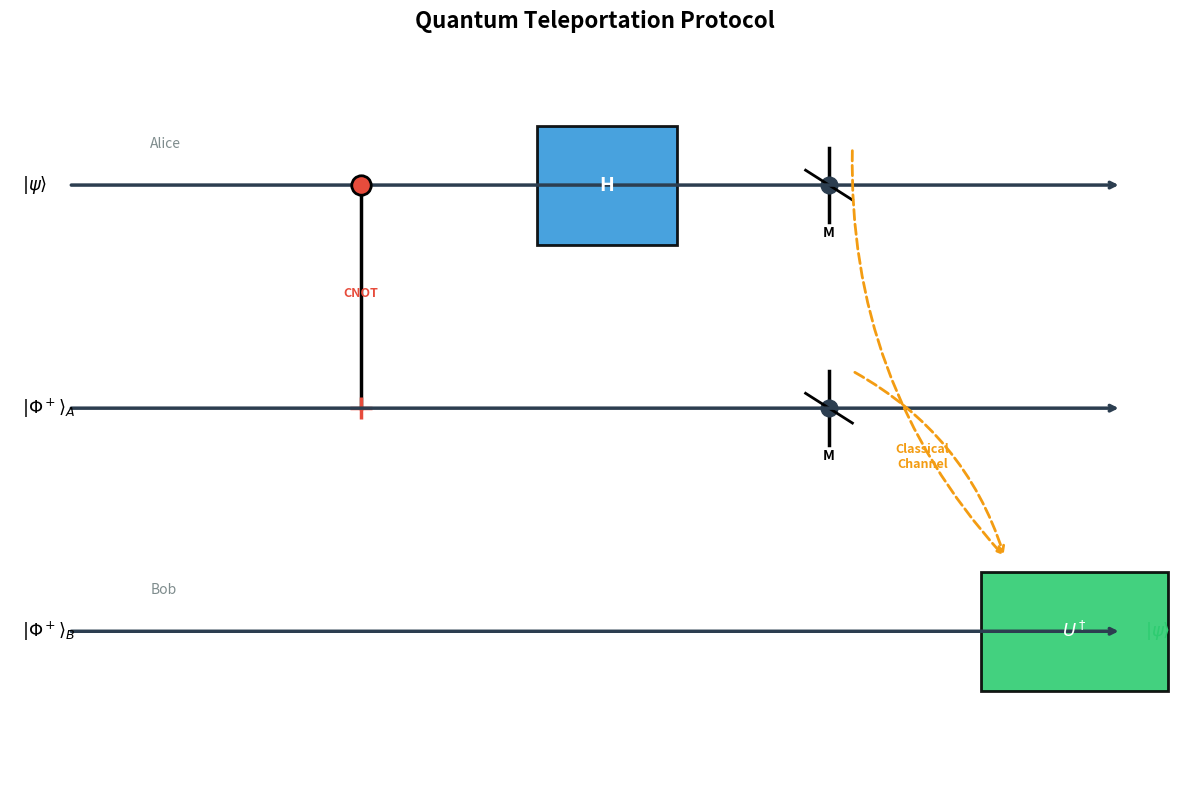
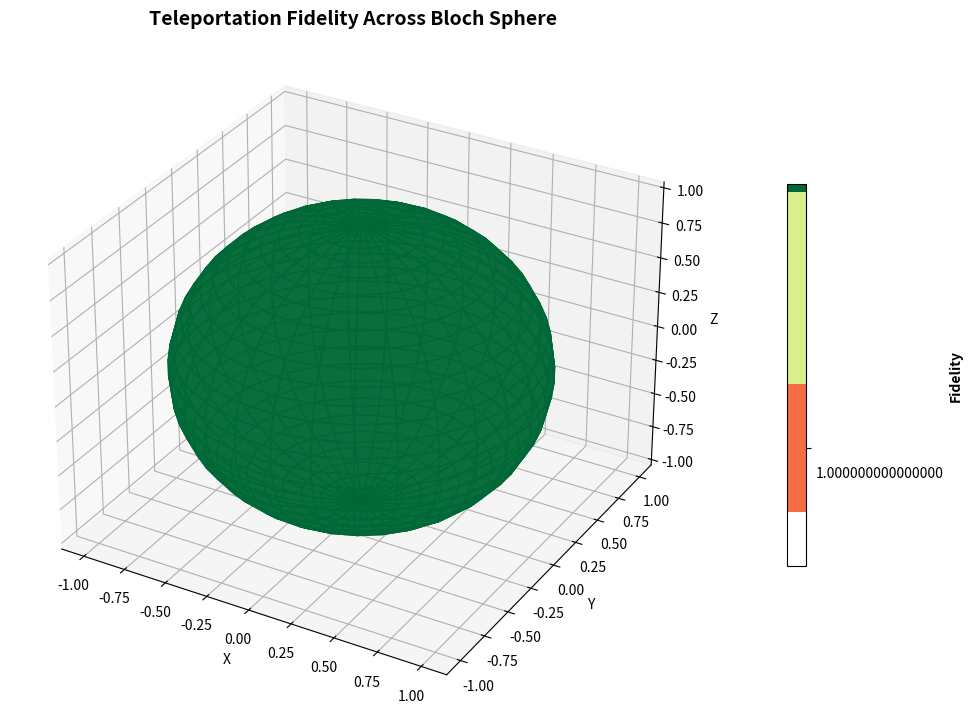

Write Python code to recreate these figures, in order.
"""
teleportation.py
================

Simulation of the quantum teleportation protocol.

Demonstrates the transfer of an arbitrary quantum state from Alice
to Bob using a shared Bell pair and classical communication.

References:
-----------
[1] C.H. Bennett et al., Phys. Rev. Lett. 70, 1895 (1993)
[2] M.A. Nielsen & I.L. Chuang, Quantum Computation and Quantum Information
"""

import numpy as np
import matplotlib.pyplot as plt
from typing import Tuple


def arbitrary_state(theta: float, phi: float) -> np.ndarray:
    """
    Construct an arbitrary single-qubit pure state.

    |psi> = cos(theta/2)|0> + e^(i*phi)*sin(theta/2)|1>

    Parameters
    ----------
    theta : float
        Polar angle in [0, pi].
    phi : float
        Azimuthal angle in [0, 2*pi].

    Returns
    -------
    np.ndarray
        State vector of shape (2, 1).
    """
    return np.array([
        [np.cos(theta/2)],
        [np.exp(1j*phi) * np.sin(theta/2)]
    ])


def bell_state(state_label: str = "phi_plus") -> np.ndarray:
    """
    Construct a Bell state vector.

    Parameters
    ----------
    state_label : str
        One of 'phi_plus', 'phi_minus', 'psi_plus', 'psi_minus'.

    Returns
    -------
    np.ndarray
        Bell state vector of shape (4, 1).
    """
    ket00 = np.array([[1], [0], [0], [0]])
    ket01 = np.array([[0], [1], [0], [0]])
    ket10 = np.array([[0], [0], [1], [0]])
    ket11 = np.array([[0], [0], [0], [1]])

    states = {
        "phi_plus":  (ket00 + ket11) / np.sqrt(2),
        "phi_minus": (ket00 - ket11) / np.sqrt(2),
        "psi_plus":  (ket01 + ket10) / np.sqrt(2),
        "psi_minus": (ket01 - ket10) / np.sqrt(2),
    }

    return states[state_label]


def cnot_gate() -> np.ndarray:
    """Return the CNOT gate matrix."""
    return np.array([
        [1, 0, 0, 0],
        [0, 1, 0, 0],
        [0, 0, 0, 1],
        [0, 0, 1, 0]
    ], dtype=complex)


def hadamard_gate() -> np.ndarray:
    """Return the Hadamard gate matrix."""
    return np.array([
        [1, 1],
        [1, -1]
    ], dtype=complex) / np.sqrt(2)


def pauli_x() -> np.ndarray:
    """Return the Pauli-X gate matrix."""
    return np.array([[0, 1], [1, 0]], dtype=complex)


def pauli_z() -> np.ndarray:
    """Return the Pauli-Z gate matrix."""
    return np.array([[1, 0], [0, -1]], dtype=complex)


def teleportation_circuit(psi: np.ndarray,
                           bell_pair: str = "phi_plus") -> Tuple[np.ndarray, str]:
    """
    Simulate the quantum teleportation protocol.

    Protocol:
    1. Alice shares a Bell pair |Phi+>_AB with Bob
    2. Alice applies CNOT(psi, A) then H(psi)
    3. Alice measures both qubits, sends results (2 classical bits) to Bob
    4. Bob applies correction U^dagger based on measurement outcomes

    Parameters
    ----------
    psi : np.ndarray
        State to teleport, shape (2, 1).
    bell_pair : str
        Type of Bell pair to use.

    Returns
    -------
    Tuple[np.ndarray, str]
        (teleported state, measurement outcome string).
    """
    # Step 1: Initial state |psi> ⊗ |Phi+>_AB
    # Total state: |psi>_C ⊗ |Phi+>_AB
    # We work with qubit ordering: C (message), A (Alice's EPR), B (Bob's EPR)

    phi_plus = bell_state(bell_pair)

    # Full 3-qubit state: |psi> ⊗ |Phi+>
    psi_flat = psi.flatten()
    phi_flat = phi_plus.flatten()

    # Tensor product: |psi>_C ⊗ |Phi+>_AB
    total_state = np.kron(psi_flat, phi_flat)  # shape (8,)

    # Step 2: Alice applies CNOT(C, A) then H(C)
    # CNOT on qubits C and A (positions 0 and 1 in 3-qubit system)
    cnot = cnot_gate()

    # Extend CNOT to 3 qubits: CNOT_{C,A} ⊗ I_B
    cnot_3q = np.kron(cnot, np.eye(2))
    total_state = cnot_3q @ total_state

    # Hadamard on qubit C: H_C ⊗ I_A ⊗ I_B
    H = hadamard_gate()
    H_3q = np.kron(np.kron(H, np.eye(2)), np.eye(2))
    total_state = H_3q @ total_state

    # Step 3: Measurement (simulated by projecting onto basis states)
    # After H and CNOT, the state is:
    # (1/2) * sum_{x,z} |x,z> ⊗ Z^x X^z |psi>_B

    # We extract Bob's state for each possible measurement outcome
    outcomes = {}
    for x in [0, 1]:
        for z in [0, 1]:
            # Projector |x,z><x,z| ⊗ I_B
            proj = np.zeros((8, 8), dtype=complex)
            idx = x * 4 + z * 2  # qubit ordering: C, A, B
            for b in [0, 1]:
                basis_idx = idx + b
                proj[basis_idx, basis_idx] = 1

            projected = proj @ total_state
            norm = np.linalg.norm(projected)

            if norm > 1e-10:
                # Extract Bob's state (last qubit)
                bob_state = np.zeros(2, dtype=complex)
                for b in [0, 1]:
                    basis_idx = idx + b
                    bob_state[b] = projected[basis_idx] / norm

                outcomes[f"{x}{z}"] = bob_state

    # Step 4: Bob applies correction
    # Measurement outcome determines correction:
    # 00 -> I, 01 -> X, 10 -> Z, 11 -> ZX
    corrections = {
        "00": np.eye(2),
        "01": pauli_x(),
        "10": pauli_z(),
        "11": pauli_z() @ pauli_x(),
    }

    # For demonstration, return the state for outcome "00" (no correction needed)
    # and show all possible outcomes
    outcome = "00"
    teleported = corrections[outcome] @ outcomes[outcome]
    teleported = teleported.reshape(-1, 1)

    return teleported, outcome


def verify_teleportation(theta: float = np.pi/3, phi: float = np.pi/4):
    """
    Verify that teleportation preserves the quantum state.

    Parameters
    ----------
    theta, phi : float
        Parameters of the state to teleport.
    """
    psi_original = arbitrary_state(theta, phi)
    psi_teleported, outcome = teleportation_circuit(psi_original)

    # Compute fidelity
    fidelity = abs(psi_original.conj().T @ psi_teleported)**2
    fidelity = float(np.real(fidelity))

    print(f"Original state: |ψ> = cos({theta:.3f}/2)|0> + e^(i*{phi:.3f})sin({theta:.3f}/2)|1>")
    print(f"Teleported state fidelity: {fidelity:.6f}")
    print(f"Measurement outcome: {outcome}")

    return fidelity


def plot_teleportation_circuit(save_path: str = None):
    """
    Generate a circuit diagram for quantum teleportation.

    Parameters
    ----------
    save_path : str, optional
        Path to save the figure.
    """
    fig, ax = plt.subplots(figsize=(12, 8))
    ax.set_xlim(0, 10)
    ax.set_ylim(0, 10)
    ax.axis('off')
    ax.set_title('Quantum Teleportation Protocol', fontweight='bold', fontsize=16)

    # Qubit lines
    y_positions = [8, 5, 2]
    labels = [r'$|\psi\rangle$', r'$|\Phi^+\rangle_A$', r'$|\Phi^+\rangle_B$']
    names = ['Alice', '', 'Bob']

    for y, label, name in zip(y_positions, labels, names):
        ax.annotate('', xy=(9.5, y), xytext=(0.5, y),
                   arrowprops=dict(arrowstyle='->', lw=2.5, color='#2C3E50'))
        ax.text(0.1, y, label, fontsize=13, fontweight='bold', va='center')
        if name:
            ax.text(1.2, y + 0.5, name, fontsize=10, color='#7F8C8D')

    # CNOT gate (control on qubit 0, target on qubit 1)
    ax.plot([3, 3], [5, 8], 'k-', lw=2.5)
    ax.plot(3, 8, 'o', markersize=14, color='#E74C3C',
           markeredgecolor='black', markeredgewidth=2, zorder=5)
    ax.plot(3, 5, '+', markersize=16, color='#E74C3C', markeredgewidth=2.5)
    ax.text(3, 6.5, 'CNOT', fontsize=9, ha='center', color='#E74C3C', fontweight='bold')

    # Hadamard gate
    rect_h = plt.Rectangle((4.5, 7.2), 1.2, 1.6, fill=True, facecolor='#3498DB',
                            edgecolor='black', linewidth=2, alpha=0.9)
    ax.add_patch(rect_h)
    ax.text(5.1, 8, 'H', fontsize=14, ha='center', va='center',
           fontweight='bold', color='white')

    # Measurement symbols
    for y in [7.5, 4.5]:
        ax.plot([7, 7], [y, y+1], 'k-', lw=2.5)
        ax.plot(7, y+0.5, 'o', markersize=12, color='#2C3E50')
        ax.plot([6.8, 7.2], [y+0.7, y+0.3], 'k-', lw=2)
        ax.text(7, y-0.2, 'M', fontsize=10, ha='center', fontweight='bold')

    # Classical communication arrows
    ax.annotate('', xy=(8.5, 3), xytext=(7.2, 5.5),
               arrowprops=dict(arrowstyle='->', lw=2, color='#F39C12',
                              linestyle='--', connectionstyle="arc3,rad=-0.2"))
    ax.annotate('', xy=(8.5, 3), xytext=(7.2, 8.5),
               arrowprops=dict(arrowstyle='->', lw=2, color='#F39C12',
                              linestyle='--', connectionstyle="arc3,rad=0.2"))
    ax.text(7.8, 4.2, 'Classical\nChannel', fontsize=9, ha='center',
           color='#F39C12', fontweight='bold')

    # Bob's correction
    rect_u = plt.Rectangle((8.3, 1.2), 1.6, 1.6, fill=True, facecolor='#2ECC71',
                            edgecolor='black', linewidth=2, alpha=0.9)
    ax.add_patch(rect_u)
    ax.text(9.1, 2, r'$U^\dagger$', fontsize=13, ha='center', va='center',
           fontweight='bold', color='white')

    ax.text(9.7, 2, r'$|\psi\rangle$', fontsize=13, fontweight='bold',
           va='center', color='#2ECC71')

    plt.tight_layout()

    if save_path:
        plt.savefig(save_path, dpi=300, bbox_inches='tight', facecolor='white')
        print(f"Figure saved to {save_path}")

    return fig, ax


def plot_fidelity_landscape(save_path: str = None):
    """
    Plot teleportation fidelity across the Bloch sphere.

    Parameters
    ----------
    save_path : str, optional
        Path to save the figure.
    """
    theta_vals = np.linspace(0, np.pi, 30)
    phi_vals = np.linspace(0, 2*np.pi, 30)

    Theta, Phi = np.meshgrid(theta_vals, phi_vals)
    Fidelity = np.zeros_like(Theta)

    for i in range(len(theta_vals)):
        for j in range(len(phi_vals)):
            psi = arbitrary_state(theta_vals[i], phi_vals[j])
            psi_teleported, _ = teleportation_circuit(psi)
            fidelity = abs(psi.conj().T @ psi_teleported)**2
            Fidelity[j, i] = float(np.real(fidelity))

    fig, ax = plt.subplots(figsize=(10, 8), subplot_kw=dict(projection='3d'))

    # Convert to Cartesian for 3D surface
    X = np.sin(Theta) * np.cos(Phi)
    Y = np.sin(Theta) * np.sin(Phi)
    Z = np.cos(Theta)

    # Color by fidelity
    surf = ax.plot_surface(X, Y, Z, facecolors=plt.cm.RdYlGn(Fidelity),
                           alpha=0.8, rstride=1, cstride=1,
                           antialiased=True, shade=False)

    ax.set_xlabel('X')
    ax.set_ylabel('Y')
    ax.set_zlabel('Z')
    ax.set_title('Teleportation Fidelity Across Bloch Sphere',
                 fontweight='bold', fontsize=14)

    # Add colorbar
    m = plt.cm.ScalarMappable(cmap='RdYlGn')
    m.set_array(Fidelity)
    cbar = plt.colorbar(m, ax=ax, shrink=0.5, pad=0.1)
    cbar.set_label('Fidelity', fontweight='bold')

    plt.tight_layout()

    if save_path:
        plt.savefig(save_path, dpi=300, bbox_inches='tight', facecolor='white')
        print(f"Figure saved to {save_path}")

    return fig, ax


if __name__ == "__main__":
    print("=" * 60)
    print("Quantum Teleportation Protocol")
    print("=" * 60)

    # Verify teleportation for several states
    test_states = [
        (0, 0, "|0⟩"),
        (np.pi, 0, "|1⟩"),
        (np.pi/2, 0, "|+⟩"),
        (np.pi/2, np.pi, "|-⟩"),
        (np.pi/3, np.pi/4, "arbitrary"),
    ]

    print("\nTeleportation fidelity tests:")
    print("-" * 50)
    for theta, phi, name in test_states:
        fid = verify_teleportation(theta, phi)
        print(f"  {name}: fidelity = {fid:.6f}")

    print("\nGenerating figures...")
    plot_teleportation_circuit(save_path="teleportation_circuit.png")
    plot_fidelity_landscape(save_path="teleportation_fidelity.png")
    plt.show()
